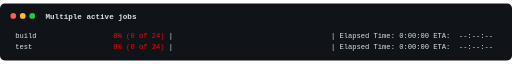
t = 0.00 s
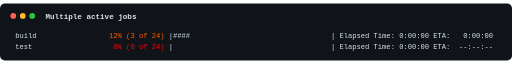
t = 0.32 s
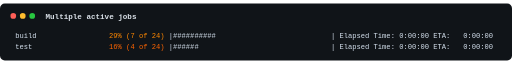
t = 0.64 s
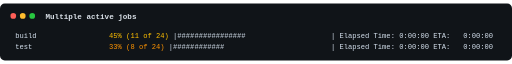
t = 0.96 s
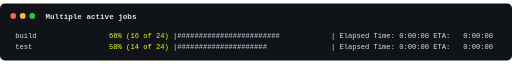
t = 1.28 s
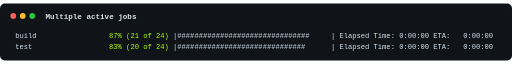
t = 1.60 s

The animated SVG that drew these frames (rendered in a browser with its animation timeline set to each time). Animation: 24 SMIL elements (animate=24); one cycle of 1.92 s, repeats indefinitely.

<svg
  xmlns="http://www.w3.org/2000/svg"
  width="1080"
  height="120"
  viewBox="0 0 1080 120"
>
  <style>
    .terminal-bg { fill: #101418; }
    .terminal-title {
      fill: #dce3ea;
      font: 600 16px ui-monospace, SFMono-Regular, Menlo, Consolas,
        monospace;
    }
    .terminal-line {
      fill: #d6e2ef;
      font: 15px ui-monospace, SFMono-Regular, Menlo, Consolas,
        monospace;
    }
    .terminal-label { fill: #7dd3fc; font-weight: 700; }
    .terminal-percent { fill: #facc15; }
    .terminal-bar-frame { fill: #7b8794; }
    .terminal-bar-fill { fill: #34d399; }
    .terminal-bar-empty { fill: #44515f; }
    .terminal-bar-text { fill: #d6e2ef; }
    .terminal-postfix { fill: #c084fc; }
    .terminal-log { fill: #fb923c; }
    .dot-red { fill: #ff5f57; }
    .dot-yellow { fill: #ffbd2e; }
    .dot-green { fill: #28c840; }
  </style>
  <rect class="terminal-bg" width="100%" height="100%" rx="10" />
  <circle class="dot-red" cx="28" cy="26" r="6" />
  <circle class="dot-yellow" cx="48" cy="26" r="6" />
  <circle class="dot-green" cx="68" cy="26" r="6" />
  <text class="terminal-title" x="96" y="32">Multiple active jobs</text>
  <g opacity="1"><animate attributeName="opacity" values="1;0;0;0;0;0;0;0;0;0;0;0;0;0;0;0;0;0;0;0;0;0;0;0" dur="1.92s" repeatCount="indefinite" calcMode="discrete" /><text x="32" y="72" class="terminal-line" xml:space="preserve">build                <tspan style="fill: #ff0000">  0%</tspan> <tspan style="fill: #ff0000">(0 of 24)</tspan> |                                     | Elapsed Time: 0:00:00 ETA:  --:--:--</text><text x="32" y="96" class="terminal-line" xml:space="preserve">test                 <tspan style="fill: #ff0000">  0%</tspan> <tspan style="fill: #ff0000">(0 of 24)</tspan> |                                     | Elapsed Time: 0:00:00 ETA:  --:--:--</text></g><g opacity="0"><animate attributeName="opacity" values="0;1;0;0;0;0;0;0;0;0;0;0;0;0;0;0;0;0;0;0;0;0;0;0" dur="1.92s" repeatCount="indefinite" calcMode="discrete" /><text x="32" y="72" class="terminal-line" xml:space="preserve">build                <tspan style="fill: #ff1b00">  4%</tspan> <tspan style="fill: #ff1b00">(1 of 24)</tspan> |#                                    | Elapsed Time: 0:00:00 ETA:   0:00:00</text><text x="32" y="96" class="terminal-line" xml:space="preserve">test                 <tspan style="fill: #ff0000">  0%</tspan> <tspan style="fill: #ff0000">(0 of 24)</tspan> |                                     | Elapsed Time: 0:00:00 ETA:  --:--:--</text></g><g opacity="0"><animate attributeName="opacity" values="0;0;1;0;0;0;0;0;0;0;0;0;0;0;0;0;0;0;0;0;0;0;0;0" dur="1.92s" repeatCount="indefinite" calcMode="discrete" /><text x="32" y="72" class="terminal-line" xml:space="preserve">build                <tspan style="fill: #ff3700">  8%</tspan> <tspan style="fill: #ff3700">(2 of 24)</tspan> |###                                  | Elapsed Time: 0:00:00 ETA:   0:00:00</text><text x="32" y="96" class="terminal-line" xml:space="preserve">test                 <tspan style="fill: #ff0000">  0%</tspan> <tspan style="fill: #ff0000">(0 of 24)</tspan> |                                     | Elapsed Time: 0:00:00 ETA:  --:--:--</text></g><g opacity="0"><animate attributeName="opacity" values="0;0;0;1;0;0;0;0;0;0;0;0;0;0;0;0;0;0;0;0;0;0;0;0" dur="1.92s" repeatCount="indefinite" calcMode="discrete" /><text x="32" y="72" class="terminal-line" xml:space="preserve">build                <tspan style="fill: #ff5a00"> 12%</tspan> <tspan style="fill: #ff5a00">(3 of 24)</tspan> |####                                 | Elapsed Time: 0:00:00 ETA:   0:00:00</text><text x="32" y="96" class="terminal-line" xml:space="preserve">test                 <tspan style="fill: #ff0000">  0%</tspan> <tspan style="fill: #ff0000">(0 of 24)</tspan> |                                     | Elapsed Time: 0:00:00 ETA:  --:--:--</text></g><g opacity="0"><animate attributeName="opacity" values="0;0;0;0;1;0;0;0;0;0;0;0;0;0;0;0;0;0;0;0;0;0;0;0" dur="1.92s" repeatCount="indefinite" calcMode="discrete" /><text x="32" y="72" class="terminal-line" xml:space="preserve">build                <tspan style="fill: #ff6500"> 16%</tspan> <tspan style="fill: #ff6500">(4 of 24)</tspan> |######                               | Elapsed Time: 0:00:00 ETA:   0:00:00</text><text x="32" y="96" class="terminal-line" xml:space="preserve">test                 <tspan style="fill: #ff0000">  0%</tspan> <tspan style="fill: #ff0000">(0 of 24)</tspan> |                                     | Elapsed Time: 0:00:00 ETA:  --:--:--</text></g><g opacity="0"><animate attributeName="opacity" values="0;0;0;0;0;1;0;0;0;0;0;0;0;0;0;0;0;0;0;0;0;0;0;0" dur="1.92s" repeatCount="indefinite" calcMode="discrete" /><text x="32" y="72" class="terminal-line" xml:space="preserve">build                <tspan style="fill: #ff7100"> 20%</tspan> <tspan style="fill: #ff7100">(5 of 24)</tspan> |#######                              | Elapsed Time: 0:00:00 ETA:   0:00:00</text><text x="32" y="96" class="terminal-line" xml:space="preserve">test                 <tspan style="fill: #ff1b00">  4%</tspan> <tspan style="fill: #ff1b00">(1 of 24)</tspan> |#                                    | Elapsed Time: 0:00:00 ETA:   0:00:00</text></g><g opacity="0"><animate attributeName="opacity" values="0;0;0;0;0;0;1;0;0;0;0;0;0;0;0;0;0;0;0;0;0;0;0;0" dur="1.92s" repeatCount="indefinite" calcMode="discrete" /><text x="32" y="72" class="terminal-line" xml:space="preserve">build                <tspan style="fill: #ff7d00"> 25%</tspan> <tspan style="fill: #ff7d00">(6 of 24)</tspan> |#########                            | Elapsed Time: 0:00:00 ETA:   0:00:00</text><text x="32" y="96" class="terminal-line" xml:space="preserve">test                 <tspan style="fill: #ff3700">  8%</tspan> <tspan style="fill: #ff3700">(2 of 24)</tspan> |###                                  | Elapsed Time: 0:00:00 ETA:   0:00:00</text></g><g opacity="0"><animate attributeName="opacity" values="0;0;0;0;0;0;0;1;0;0;0;0;0;0;0;0;0;0;0;0;0;0;0;0" dur="1.92s" repeatCount="indefinite" calcMode="discrete" /><text x="32" y="72" class="terminal-line" xml:space="preserve">build                <tspan style="fill: #ff8800"> 29%</tspan> <tspan style="fill: #ff8800">(7 of 24)</tspan> |##########                           | Elapsed Time: 0:00:00 ETA:   0:00:00</text><text x="32" y="96" class="terminal-line" xml:space="preserve">test                 <tspan style="fill: #ff6500"> 16%</tspan> <tspan style="fill: #ff6500">(4 of 24)</tspan> |######                               | Elapsed Time: 0:00:00 ETA:   0:00:00</text></g><g opacity="0"><animate attributeName="opacity" values="0;0;0;0;0;0;0;0;1;0;0;0;0;0;0;0;0;0;0;0;0;0;0;0" dur="1.92s" repeatCount="indefinite" calcMode="discrete" /><text x="32" y="72" class="terminal-line" xml:space="preserve">build                <tspan style="fill: #ff9400"> 33%</tspan> <tspan style="fill: #ff9400">(8 of 24)</tspan> |############                         | Elapsed Time: 0:00:00 ETA:   0:00:00</text><text x="32" y="96" class="terminal-line" xml:space="preserve">test                 <tspan style="fill: #ff7100"> 20%</tspan> <tspan style="fill: #ff7100">(5 of 24)</tspan> |#######                              | Elapsed Time: 0:00:00 ETA:   0:00:00</text></g><g opacity="0"><animate attributeName="opacity" values="0;0;0;0;0;0;0;0;0;1;0;0;0;0;0;0;0;0;0;0;0;0;0;0" dur="1.92s" repeatCount="indefinite" calcMode="discrete" /><text x="32" y="72" class="terminal-line" xml:space="preserve">build                <tspan style="fill: #ffa000"> 37%</tspan> <tspan style="fill: #ffa000">(9 of 24)</tspan> |#############                        | Elapsed Time: 0:00:00 ETA:   0:00:00</text><text x="32" y="96" class="terminal-line" xml:space="preserve">test                 <tspan style="fill: #ff7d00"> 25%</tspan> <tspan style="fill: #ff7d00">(6 of 24)</tspan> |#########                            | Elapsed Time: 0:00:00 ETA:   0:00:00</text></g><g opacity="0"><animate attributeName="opacity" values="0;0;0;0;0;0;0;0;0;0;1;0;0;0;0;0;0;0;0;0;0;0;0;0" dur="1.92s" repeatCount="indefinite" calcMode="discrete" /><text x="32" y="72" class="terminal-line" xml:space="preserve">build                <tspan style="fill: #ffab00"> 41%</tspan> <tspan style="fill: #ffab00">(10 of 24)</tspan> |###############                     | Elapsed Time: 0:00:00 ETA:   0:00:00</text><text x="32" y="96" class="terminal-line" xml:space="preserve">test                 <tspan style="fill: #ff8800"> 29%</tspan> <tspan style="fill: #ff8800">(7 of 24)</tspan> |##########                           | Elapsed Time: 0:00:00 ETA:   0:00:00</text></g><g opacity="0"><animate attributeName="opacity" values="0;0;0;0;0;0;0;0;0;0;0;1;0;0;0;0;0;0;0;0;0;0;0;0" dur="1.92s" repeatCount="indefinite" calcMode="discrete" /><text x="32" y="72" class="terminal-line" xml:space="preserve">build                <tspan style="fill: #ffbf00"> 45%</tspan> <tspan style="fill: #ffbf00">(11 of 24)</tspan> |################                    | Elapsed Time: 0:00:00 ETA:   0:00:00</text><text x="32" y="96" class="terminal-line" xml:space="preserve">test                 <tspan style="fill: #ff9400"> 33%</tspan> <tspan style="fill: #ff9400">(8 of 24)</tspan> |############                         | Elapsed Time: 0:00:00 ETA:   0:00:00</text></g><g opacity="0"><animate attributeName="opacity" values="0;0;0;0;0;0;0;0;0;0;0;0;1;0;0;0;0;0;0;0;0;0;0;0" dur="1.92s" repeatCount="indefinite" calcMode="discrete" /><text x="32" y="72" class="terminal-line" xml:space="preserve">build                <tspan style="fill: #ffee00"> 54%</tspan> <tspan style="fill: #ffee00">(13 of 24)</tspan> |###################                 | Elapsed Time: 0:00:00 ETA:   0:00:00</text><text x="32" y="96" class="terminal-line" xml:space="preserve">test                 <tspan style="fill: #ffbf00"> 45%</tspan> <tspan style="fill: #ffbf00">(11 of 24)</tspan> |################                    | Elapsed Time: 0:00:00 ETA:   0:00:00</text></g><g opacity="0"><animate attributeName="opacity" values="0;0;0;0;0;0;0;0;0;0;0;0;0;1;0;0;0;0;0;0;0;0;0;0" dur="1.92s" repeatCount="indefinite" calcMode="discrete" /><text x="32" y="72" class="terminal-line" xml:space="preserve">build                <tspan style="fill: #fbff00"> 58%</tspan> <tspan style="fill: #fbff00">(14 of 24)</tspan> |#####################               | Elapsed Time: 0:00:00 ETA:   0:00:00</text><text x="32" y="96" class="terminal-line" xml:space="preserve">test                 <tspan style="fill: #ffd700"> 50%</tspan> <tspan style="fill: #ffd700">(12 of 24)</tspan> |##################                  | Elapsed Time: 0:00:00 ETA:   0:00:00</text></g><g opacity="0"><animate attributeName="opacity" values="0;0;0;0;0;0;0;0;0;0;0;0;0;0;1;0;0;0;0;0;0;0;0;0" dur="1.92s" repeatCount="indefinite" calcMode="discrete" /><text x="32" y="72" class="terminal-line" xml:space="preserve">build                <tspan style="fill: #f0ff00"> 62%</tspan> <tspan style="fill: #f0ff00">(15 of 24)</tspan> |######################              | Elapsed Time: 0:00:00 ETA:   0:00:00</text><text x="32" y="96" class="terminal-line" xml:space="preserve">test                 <tspan style="fill: #ffee00"> 54%</tspan> <tspan style="fill: #ffee00">(13 of 24)</tspan> |###################                 | Elapsed Time: 0:00:00 ETA:   0:00:00</text></g><g opacity="0"><animate attributeName="opacity" values="0;0;0;0;0;0;0;0;0;0;0;0;0;0;0;1;0;0;0;0;0;0;0;0" dur="1.92s" repeatCount="indefinite" calcMode="discrete" /><text x="32" y="72" class="terminal-line" xml:space="preserve">build                <tspan style="fill: #e4ff00"> 66%</tspan> <tspan style="fill: #e4ff00">(16 of 24)</tspan> |########################            | Elapsed Time: 0:00:00 ETA:   0:00:00</text><text x="32" y="96" class="terminal-line" xml:space="preserve">test                 <tspan style="fill: #fbff00"> 58%</tspan> <tspan style="fill: #fbff00">(14 of 24)</tspan> |#####################               | Elapsed Time: 0:00:00 ETA:   0:00:00</text></g><g opacity="0"><animate attributeName="opacity" values="0;0;0;0;0;0;0;0;0;0;0;0;0;0;0;0;1;0;0;0;0;0;0;0" dur="1.92s" repeatCount="indefinite" calcMode="discrete" /><text x="32" y="72" class="terminal-line" xml:space="preserve">build                <tspan style="fill: #d8ff00"> 70%</tspan> <tspan style="fill: #d8ff00">(17 of 24)</tspan> |#########################           | Elapsed Time: 0:00:00 ETA:   0:00:00</text><text x="32" y="96" class="terminal-line" xml:space="preserve">test                 <tspan style="fill: #e4ff00"> 66%</tspan> <tspan style="fill: #e4ff00">(16 of 24)</tspan> |########################            | Elapsed Time: 0:00:00 ETA:   0:00:00</text></g><g opacity="0"><animate attributeName="opacity" values="0;0;0;0;0;0;0;0;0;0;0;0;0;0;0;0;0;1;0;0;0;0;0;0" dur="1.92s" repeatCount="indefinite" calcMode="discrete" /><text x="32" y="72" class="terminal-line" xml:space="preserve">build                <tspan style="fill: #cdff00"> 75%</tspan> <tspan style="fill: #cdff00">(18 of 24)</tspan> |###########################         | Elapsed Time: 0:00:00 ETA:   0:00:00</text><text x="32" y="96" class="terminal-line" xml:space="preserve">test                 <tspan style="fill: #d8ff00"> 70%</tspan> <tspan style="fill: #d8ff00">(17 of 24)</tspan> |#########################           | Elapsed Time: 0:00:00 ETA:   0:00:00</text></g><g opacity="0"><animate attributeName="opacity" values="0;0;0;0;0;0;0;0;0;0;0;0;0;0;0;0;0;0;1;0;0;0;0;0" dur="1.92s" repeatCount="indefinite" calcMode="discrete" /><text x="32" y="72" class="terminal-line" xml:space="preserve">build                <tspan style="fill: #c1ff00"> 79%</tspan> <tspan style="fill: #c1ff00">(19 of 24)</tspan> |############################        | Elapsed Time: 0:00:00 ETA:   0:00:00</text><text x="32" y="96" class="terminal-line" xml:space="preserve">test                 <tspan style="fill: #cdff00"> 75%</tspan> <tspan style="fill: #cdff00">(18 of 24)</tspan> |###########################         | Elapsed Time: 0:00:00 ETA:   0:00:00</text></g><g opacity="0"><animate attributeName="opacity" values="0;0;0;0;0;0;0;0;0;0;0;0;0;0;0;0;0;0;0;1;0;0;0;0" dur="1.92s" repeatCount="indefinite" calcMode="discrete" /><text x="32" y="72" class="terminal-line" xml:space="preserve">build                <tspan style="fill: #b5ff00"> 83%</tspan> <tspan style="fill: #b5ff00">(20 of 24)</tspan> |##############################      | Elapsed Time: 0:00:00 ETA:   0:00:00</text><text x="32" y="96" class="terminal-line" xml:space="preserve">test                 <tspan style="fill: #c1ff00"> 79%</tspan> <tspan style="fill: #c1ff00">(19 of 24)</tspan> |############################        | Elapsed Time: 0:00:00 ETA:   0:00:00</text></g><g opacity="0"><animate attributeName="opacity" values="0;0;0;0;0;0;0;0;0;0;0;0;0;0;0;0;0;0;0;0;1;0;0;0" dur="1.92s" repeatCount="indefinite" calcMode="discrete" /><text x="32" y="72" class="terminal-line" xml:space="preserve">build                <tspan style="fill: #aaff00"> 87%</tspan> <tspan style="fill: #aaff00">(21 of 24)</tspan> |###############################     | Elapsed Time: 0:00:00 ETA:   0:00:00</text><text x="32" y="96" class="terminal-line" xml:space="preserve">test                 <tspan style="fill: #b5ff00"> 83%</tspan> <tspan style="fill: #b5ff00">(20 of 24)</tspan> |##############################      | Elapsed Time: 0:00:00 ETA:   0:00:00</text></g><g opacity="0"><animate attributeName="opacity" values="0;0;0;0;0;0;0;0;0;0;0;0;0;0;0;0;0;0;0;0;0;1;0;0" dur="1.92s" repeatCount="indefinite" calcMode="discrete" /><text x="32" y="72" class="terminal-line" xml:space="preserve">build                <tspan style="fill: #66ff00"> 91%</tspan> <tspan style="fill: #66ff00">(22 of 24)</tspan> |#################################   | Elapsed Time: 0:00:00 ETA:   0:00:00</text><text x="32" y="96" class="terminal-line" xml:space="preserve">test                 <tspan style="fill: #66ff00"> 91%</tspan> <tspan style="fill: #66ff00">(22 of 24)</tspan> |#################################   | Elapsed Time: 0:00:00 ETA:   0:00:00</text></g><g opacity="0"><animate attributeName="opacity" values="0;0;0;0;0;0;0;0;0;0;0;0;0;0;0;0;0;0;0;0;0;0;1;0" dur="1.92s" repeatCount="indefinite" calcMode="discrete" /><text x="32" y="72" class="terminal-line" xml:space="preserve">build                <tspan style="fill: #33ff00"> 95%</tspan> <tspan style="fill: #33ff00">(23 of 24)</tspan> |##################################  | Elapsed Time: 0:00:00 ETA:   0:00:00</text><text x="32" y="96" class="terminal-line" xml:space="preserve">test                 <tspan style="fill: #33ff00"> 95%</tspan> <tspan style="fill: #33ff00">(23 of 24)</tspan> |##################################  | Elapsed Time: 0:00:00 ETA:   0:00:00</text></g><g opacity="0"><animate attributeName="opacity" values="0;0;0;0;0;0;0;0;0;0;0;0;0;0;0;0;0;0;0;0;0;0;0;1" dur="1.92s" repeatCount="indefinite" calcMode="discrete" /><text x="32" y="72" class="terminal-line" xml:space="preserve">build                <tspan style="fill: #00ff00">100%</tspan> <tspan style="fill: #00ff00">(24 of 24)</tspan> |####################################| Elapsed Time: 0:00:00 ETA:  0:00:00</text><text x="32" y="96" class="terminal-line" xml:space="preserve">test                 <tspan style="fill: #00ff00">100%</tspan> <tspan style="fill: #00ff00">(24 of 24)</tspan> |####################################| Elapsed Time: 0:00:00 ETA:  0:00:00</text></g>
</svg>
